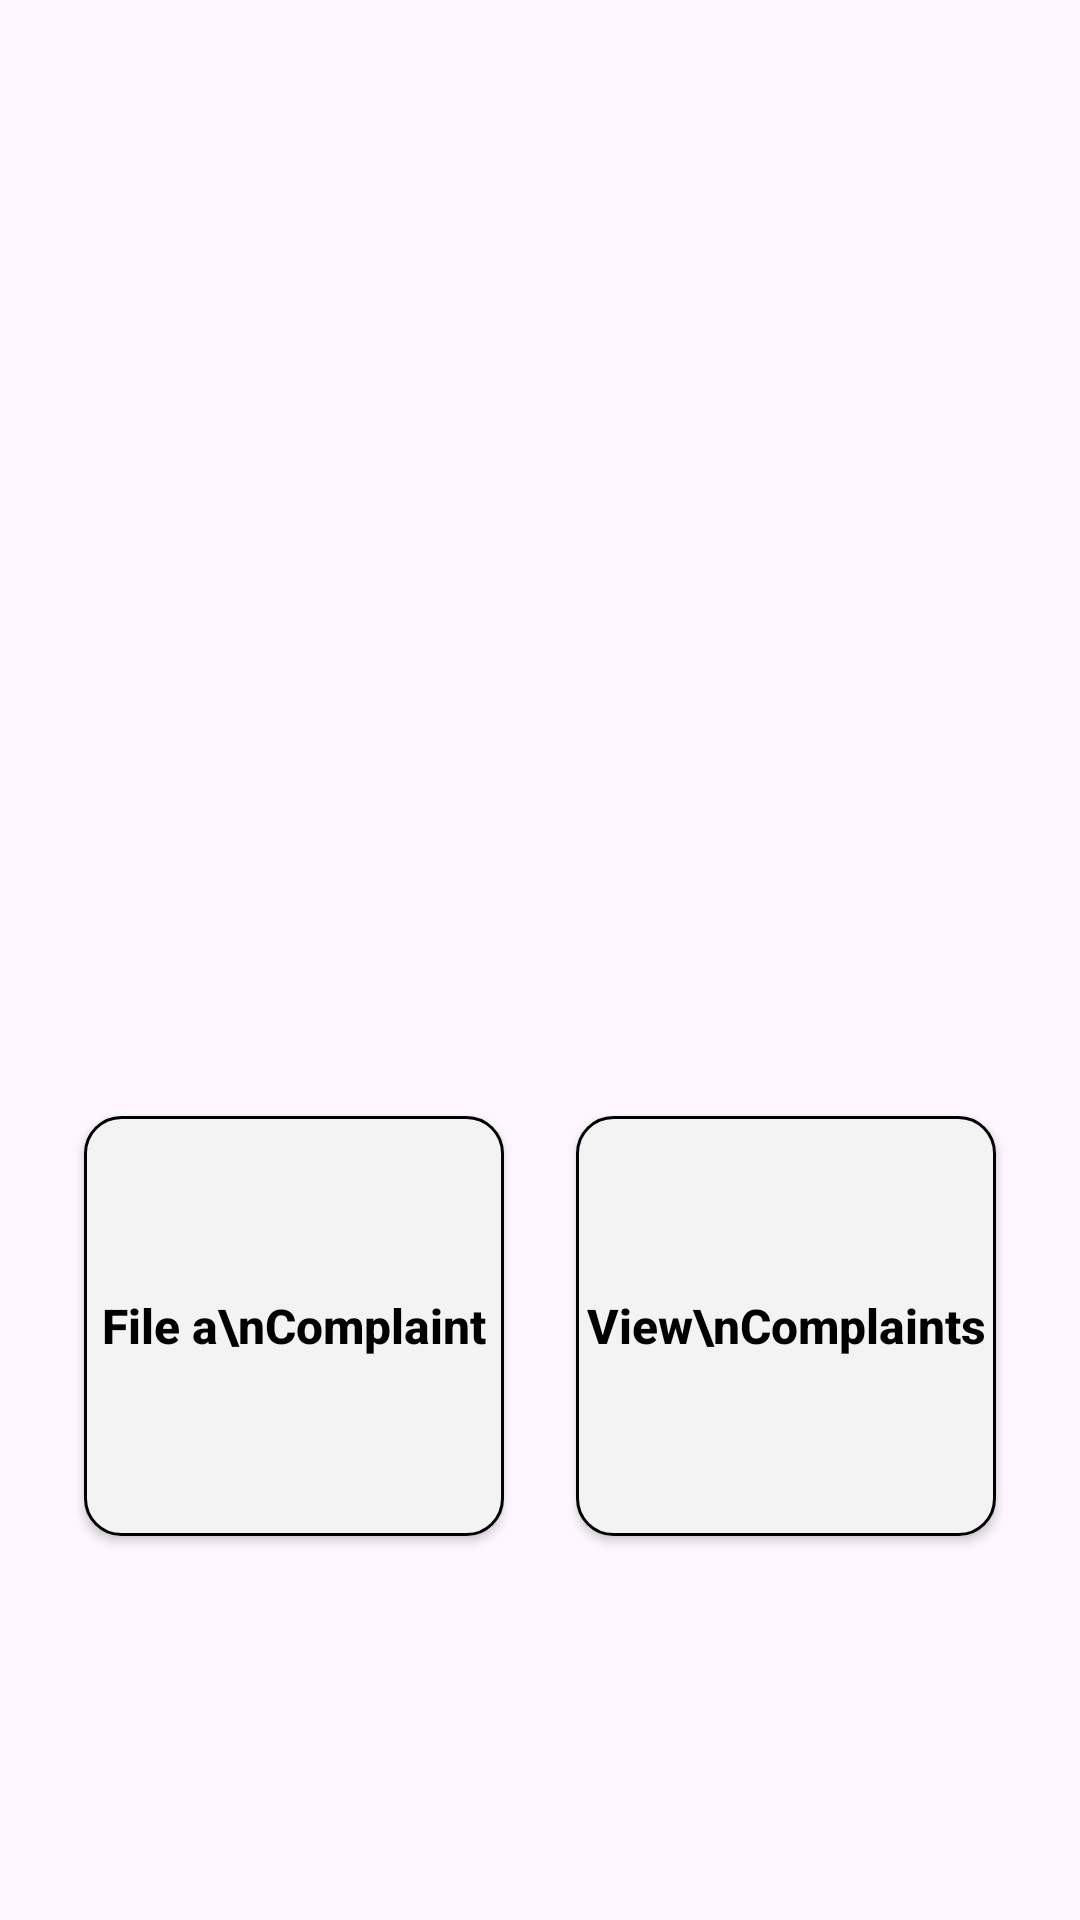

Layout XML and referenced resources for this Android screen:
<!-- AndroidManifest.xml: application theme Theme.BCR -->
<!-- res/layout/activity_dashboard.xml -->
<?xml version="1.0" encoding="utf-8"?>
<androidx.constraintlayout.widget.ConstraintLayout xmlns:android="http://schemas.android.com/apk/res/android"
    xmlns:app="http://schemas.android.com/apk/res-auto"
    xmlns:tools="http://schemas.android.com/tools"
    android:id="@+id/main"
    android:layout_width="match_parent"
    android:layout_height="match_parent"
    android:padding="16dp"
    tools:context=".DashboardActivity">

    <ImageButton
        android:id="@+id/btnMenu"
        android:layout_width="60dp"
        android:layout_height="60dp"
        android:background="?attr/selectableItemBackgroundBorderless"
        android:src="@drawable/ic_launcher_foreground"
        app:layout_constraintEnd_toEndOf="parent"
        app:layout_constraintTop_toTopOf="parent"
        app:tint="@color/black" />

    
    <LinearLayout
        android:id="@+id/llWelcome"
        android:layout_width="wrap_content"
        android:layout_height="wrap_content"
        android:gravity="center"
        android:orientation="vertical"
        android:alpha="0"
        app:layout_constraintBottom_toTopOf="@+id/llButtons"
        app:layout_constraintEnd_toEndOf="parent"
        app:layout_constraintStart_toStartOf="parent"
        app:layout_constraintTop_toTopOf="parent"
        app:layout_constraintVertical_bias="0.6">

        <TextView
            android:id="@+id/tvWelcome"
            android:layout_width="wrap_content"
            android:layout_height="wrap_content"
            android:text="Welcome, Dan !"
            android:textSize="28sp"
            android:textStyle="bold" />

        <TextView
            android:id="@+id/tvBarangay"
            android:layout_width="wrap_content"
            android:layout_height="wrap_content"
            android:text="From Barangay 14"
            android:textSize="20sp" />
    </LinearLayout>

    
    <LinearLayout
        android:id="@+id/llButtons"
        android:layout_width="match_parent"
        android:layout_height="wrap_content"
        android:layout_marginBottom="100dp"
        android:gravity="center"
        android:orientation="horizontal"
        app:layout_constraintBottom_toBottomOf="parent"
        app:layout_constraintEnd_toEndOf="parent"
        app:layout_constraintStart_toStartOf="parent">

        <androidx.appcompat.widget.AppCompatButton
            android:id="@+id/btnFileComplaint"
            android:layout_width="140dp"
            android:layout_height="140dp"
            android:layout_margin="12dp"
            android:background="@drawable/button_hover_selector"
            android:text="File a\nComplaint"
            android:textAllCaps="false"
            android:textColor="#000000"
            android:textSize="16sp"
            android:textStyle="bold" />

        <androidx.appcompat.widget.AppCompatButton
            android:id="@+id/btnViewComplaints"
            android:layout_width="140dp"
            android:layout_height="140dp"
            android:layout_margin="12dp"
            android:background="@drawable/button_hover_selector"
            android:text="View\nComplaints"
            android:textAllCaps="false"
            android:textColor="#000000"
            android:textSize="16sp"
            android:textStyle="bold" />
    </LinearLayout>

</androidx.constraintlayout.widget.ConstraintLayout>
<!-- resources referenced by this layout -->
<resources>
  <!-- drawable button_hover_selector (drawable) -->
  <?xml version="1.0" encoding="utf-8"?>
  <selector xmlns:android="http://schemas.android.com/apk/res/android">
      <item android:state_pressed="true">
          <shape android:shape="rectangle">
              <solid android:color="#CCCCCC" />
              <corners android:radius="12dp" />
          </shape>
      </item>
      <item android:state_hovered="true">
          <shape android:shape="rectangle">
              <solid android:color="#EEEEEE" />
              <corners android:radius="12dp" />
          </shape>
      </item>
      <item>
          <shape android:shape="rectangle">
              <solid android:color="#F3F3F3" />
              <corners android:radius="12dp" />
              <stroke android:width="1dp" android:color="#000000" />
          </shape>
      </item>
  </selector>
  <style name="Theme.BCR" parent="Base.Theme.BCR" />
  <style name="Base.Theme.BCR" parent="Theme.Material3.DayNight.NoActionBar">
          
          
      </style>
  <!-- not gathered from this repository: default colours our renderer supplied (Android Studio template values) -->
  <color name="black">#FF000000</color>
</resources>
